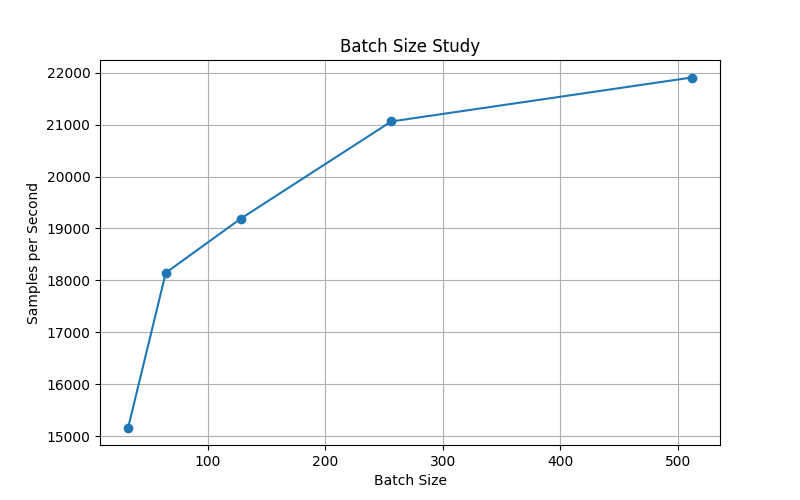

Data behind this chart, as committed beside it:
batch_size, throughput
32, 15170
64, 18147
128, 19191
256, 21059
512, 21905
